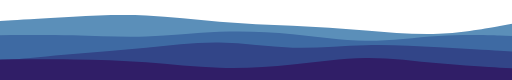
t = 0.00 s
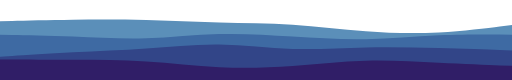
t = 2.50 s
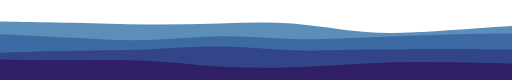
t = 5.00 s
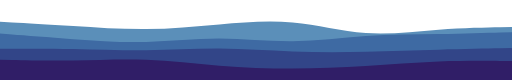
t = 7.50 s

The animated SVG that drew these frames (rendered in a browser with its animation timeline set to each time). Animation: 4 SMIL elements (animate=4); frames cover the first 7.50 s, repeats indefinitely.

<svg xmlns="http://www.w3.org/2000/svg" id="visual" viewBox="0 0 1440 225" width="1440" height="225" version="1.1">
  <g>
    <path id="wave11" d="M0 59L34.3 56.8C68.7 54.7 137.3 50.3 205.8 46.8C274.3 43.3 342.7 40.7 411.2 43.7C479.7 46.7 548.3 55.3 617 61C685.7 66.7 754.3 69.3 823 72.7C891.7 76 960.3 80 1028.8 85.5C1097.3 91 1165.7 98 1234.2 95.2C1302.7 92.3 1371.3 79.7 1405.7 73.3L1440 67L1440 226L1405.7 226C1371.3 226 1302.7 226 1234.2 226C1165.7 226 1097.3 226 1028.8 226C960.3 226 891.7 226 823 226C754.3 226 685.7 226 617 226C548.3 226 479.7 226 411.2 226C342.7 226 274.3 226 205.8 226C137.3 226 68.7 226 34.3 226L0 226Z" fill="#5b8fb9">
      <animate attributeName="d" dur="20s" repeatCount="indefinite" keyTimes="0; 0.5; 1" values="M0 59L34.3 56.8C68.7 54.7 137.3 50.3 205.8 46.8C274.3 43.3 342.7 40.7 411.2 43.7C479.7 46.7 548.3 55.3 617 61C685.7 66.7 754.3 69.3 823 72.7C891.7 76 960.3 80 1028.8 85.5C1097.3 91 1165.7 98 1234.2 95.2C1302.7 92.3 1371.3 79.7 1405.7 73.3L1440 67L1440 226L1405.7 226C1371.3 226 1302.7 226 1234.2 226C1165.7 226 1097.3 226 1028.8 226C960.3 226 891.7 226 823 226C754.3 226 685.7 226 617 226C548.3 226 479.7 226 411.2 226C342.7 226 274.3 226 205.8 226C137.3 226 68.7 226 34.3 226L0 226Z;
      M0 62L34.3 65.2C68.7 68.3 137.3 74.7 205.8 81.7C274.3 88.7 342.7 96.3 411.2 94.5C479.7 92.7 548.3 81.3 617 71.3C685.7 61.3 754.3 52.7 823 60C891.7 67.3 960.3 90.7 1028.8 95.2C1097.3 99.7 1165.7 85.3 1234.2 79.5C1302.7 73.7 1371.3 76.3 1405.7 77.7L1440 79L1440 226L1405.7 226C1371.3 226 1302.7 226 1234.2 226C1165.7 226 1097.3 226 1028.8 226C960.3 226 891.7 226 823 226C754.3 226 685.7 226 617 226C548.3 226 479.7 226 411.2 226C342.7 226 274.3 226 205.8 226C137.3 226 68.7 226 34.3 226L0 226Z;
      M0 59L34.3 56.8C68.7 54.7 137.3 50.3 205.8 46.8C274.3 43.3 342.7 40.7 411.2 43.7C479.7 46.7 548.3 55.3 617 61C685.7 66.7 754.3 69.3 823 72.7C891.7 76 960.3 80 1028.8 85.5C1097.3 91 1165.7 98 1234.2 95.2C1302.7 92.3 1371.3 79.7 1405.7 73.3L1440 67L1440 226L1405.7 226C1371.3 226 1302.7 226 1234.2 226C1165.7 226 1097.3 226 1028.8 226C960.3 226 891.7 226 823 226C754.3 226 685.7 226 617 226C548.3 226 479.7 226 411.2 226C342.7 226 274.3 226 205.8 226C137.3 226 68.7 226 34.3 226L0 226Z" />
    </path>
    <path id="wave21" d="M0 99L34.3 98.7C68.7 98.3 137.3 97.7 205.8 99.3C274.3 101 342.7 105 411.2 102.8C479.7 100.7 548.3 92.3 617 89.5C685.7 86.7 754.3 89.3 823 96.2C891.7 103 960.3 114 1028.8 114.5C1097.3 115 1165.7 105 1234.2 101C1302.7 97 1371.3 99 1405.7 100L1440 101L1440 226L1405.7 226C1371.3 226 1302.7 226 1234.2 226C1165.7 226 1097.3 226 1028.8 226C960.3 226 891.7 226 823 226C754.3 226 685.7 226 617 226C548.3 226 479.7 226 411.2 226C342.7 226 274.3 226 205.8 226C137.3 226 68.7 226 34.3 226L0 226Z" fill="#3e6aa3">
      <animate attributeName="d" dur="20s" repeatCount="indefinite" keyTimes="0; 0.5; 1" values="M0 99L34.3 98.7C68.7 98.3 137.3 97.7 205.8 99.3C274.3 101 342.7 105 411.2 102.8C479.7 100.7 548.3 92.3 617 89.5C685.7 86.7 754.3 89.3 823 96.2C891.7 103 960.3 114 1028.8 114.5C1097.3 115 1165.7 105 1234.2 101C1302.7 97 1371.3 99 1405.7 100L1440 101L1440 226L1405.7 226C1371.3 226 1302.7 226 1234.2 226C1165.7 226 1097.3 226 1028.8 226C960.3 226 891.7 226 823 226C754.3 226 685.7 226 617 226C548.3 226 479.7 226 411.2 226C342.7 226 274.3 226 205.8 226C137.3 226 68.7 226 34.3 226L0 226Z;
      M0 93L34.3 96.7C68.7 100.3 137.3 107.7 205.8 113.7C274.3 119.7 342.7 124.3 411.2 122.8C479.7 121.3 548.3 113.7 617 114.8C685.7 116 754.3 126 823 122.8C891.7 119.7 960.3 103.3 1028.8 97C1097.3 90.7 1165.7 94.3 1234.2 94.3C1302.7 94.3 1371.3 90.7 1405.7 88.8L1440 87L1440 226L1405.7 226C1371.3 226 1302.7 226 1234.2 226C1165.7 226 1097.3 226 1028.8 226C960.3 226 891.7 226 823 226C754.3 226 685.7 226 617 226C548.3 226 479.7 226 411.2 226C342.7 226 274.3 226 205.8 226C137.3 226 68.7 226 34.3 226L0 226Z;
      M0 99L34.3 98.7C68.7 98.3 137.3 97.7 205.8 99.3C274.3 101 342.7 105 411.2 102.8C479.7 100.7 548.3 92.3 617 89.5C685.7 86.7 754.3 89.3 823 96.2C891.7 103 960.3 114 1028.8 114.5C1097.3 115 1165.7 105 1234.2 101C1302.7 97 1371.3 99 1405.7 100L1440 101L1440 226L1405.7 226C1371.3 226 1302.7 226 1234.2 226C1165.7 226 1097.3 226 1028.8 226C960.3 226 891.7 226 823 226C754.3 226 685.7 226 617 226C548.3 226 479.7 226 411.2 226C342.7 226 274.3 226 205.8 226C137.3 226 68.7 226 34.3 226L0 226Z"/>
    </path>
    <path id="wave31" d="M0 171L34.3 167.7C68.7 164.3 137.3 157.7 205.8 151.8C274.3 146 342.7 141 411.2 134.2C479.7 127.3 548.3 118.7 617 119.8C685.7 121 754.3 132 823 134C891.7 136 960.3 129 1028.8 127.3C1097.3 125.7 1165.7 129.3 1234.2 133.2C1302.7 137 1371.3 141 1405.7 143L1440 145L1440 226L1405.7 226C1371.3 226 1302.7 226 1234.2 226C1165.7 226 1097.3 226 1028.8 226C960.3 226 891.7 226 823 226C754.3 226 685.7 226 617 226C548.3 226 479.7 226 411.2 226C342.7 226 274.3 226 205.8 226C137.3 226 68.7 226 34.3 226L0 226Z" fill="#324588">
      <animate attributeName="d" dur="20s" repeatCount="indefinite" keyTimes="0; 0.5; 1" values="M0 171L34.3 167.7C68.7 164.3 137.3 157.7 205.8 151.8C274.3 146 342.7 141 411.2 134.2C479.7 127.3 548.3 118.7 617 119.8C685.7 121 754.3 132 823 134C891.7 136 960.3 129 1028.8 127.3C1097.3 125.7 1165.7 129.3 1234.2 133.2C1302.7 137 1371.3 141 1405.7 143L1440 145L1440 226L1405.7 226C1371.3 226 1302.7 226 1234.2 226C1165.7 226 1097.3 226 1028.8 226C960.3 226 891.7 226 823 226C754.3 226 685.7 226 617 226C548.3 226 479.7 226 411.2 226C342.7 226 274.3 226 205.8 226C137.3 226 68.7 226 34.3 226L0 226Z;
      M0 126L34.3 126.8C68.7 127.7 137.3 129.3 205.8 133C274.3 136.7 342.7 142.3 411.2 143.7C479.7 145 548.3 142 617 142.2C685.7 142.3 754.3 145.7 823 148.3C891.7 151 960.3 153 1028.8 151.7C1097.3 150.3 1165.7 145.7 1234.2 141.8C1302.7 138 1371.3 135 1405.7 133.5L1440 132L1440 226L1405.7 226C1371.3 226 1302.7 226 1234.2 226C1165.7 226 1097.3 226 1028.8 226C960.3 226 891.7 226 823 226C754.3 226 685.7 226 617 226C548.3 226 479.7 226 411.2 226C342.7 226 274.3 226 205.8 226C137.3 226 68.7 226 34.3 226L0 226Z;
      M0 171L34.3 167.7C68.7 164.3 137.3 157.7 205.8 151.8C274.3 146 342.7 141 411.2 134.2C479.7 127.3 548.3 118.7 617 119.8C685.7 121 754.3 132 823 134C891.7 136 960.3 129 1028.8 127.3C1097.3 125.7 1165.7 129.3 1234.2 133.2C1302.7 137 1371.3 141 1405.7 143L1440 145L1440 226L1405.7 226C1371.3 226 1302.7 226 1234.2 226C1165.7 226 1097.3 226 1028.8 226C960.3 226 891.7 226 823 226C754.3 226 685.7 226 617 226C548.3 226 479.7 226 411.2 226C342.7 226 274.3 226 205.8 226C137.3 226 68.7 226 34.3 226L0 226Z"/>
    </path>
    <path id="wave41" d="M0 167L34.3 166.8C68.7 166.7 137.3 166.3 205.8 167.2C274.3 168 342.7 170 411.2 175.2C479.7 180.3 548.3 188.7 617 190.8C685.7 193 754.3 189 823 181.7C891.7 174.3 960.3 163.7 1028.8 163C1097.3 162.3 1165.7 171.7 1234.2 178.2C1302.7 184.7 1371.3 188.3 1405.7 190.2L1440 192L1440 226L1405.7 226C1371.3 226 1302.7 226 1234.2 226C1165.7 226 1097.3 226 1028.8 226C960.3 226 891.7 226 823 226C754.3 226 685.7 226 617 226C548.3 226 479.7 226 411.2 226C342.7 226 274.3 226 205.8 226C137.3 226 68.7 226 34.3 226L0 226Z" fill="#301e67">
      <animate attributeName="d" dur="20s" repeatCount="indefinite" keyTimes="0; 0.5; 1" values="M0 167L34.3 166.8C68.7 166.7 137.3 166.3 205.8 167.2C274.3 168 342.7 170 411.2 175.2C479.7 180.3 548.3 188.7 617 190.8C685.7 193 754.3 189 823 181.7C891.7 174.3 960.3 163.7 1028.8 163C1097.3 162.3 1165.7 171.7 1234.2 178.2C1302.7 184.7 1371.3 188.3 1405.7 190.2L1440 192L1440 226L1405.7 226C1371.3 226 1302.7 226 1234.2 226C1165.7 226 1097.3 226 1028.8 226C960.3 226 891.7 226 823 226C754.3 226 685.7 226 617 226C548.3 226 479.7 226 411.2 226C342.7 226 274.3 226 205.8 226C137.3 226 68.7 226 34.3 226L0 226Z;
      M0 168L34.3 169.2C68.7 170.3 137.3 172.7 205.8 171.2C274.3 169.7 342.7 164.3 411.2 166C479.7 167.7 548.3 176.3 617 183C685.7 189.7 754.3 194.3 823 196.7C891.7 199 960.3 199 1028.8 193.5C1097.3 188 1165.7 177 1234.2 171.3C1302.7 165.7 1371.3 165.3 1405.7 165.2L1440 165L1440 226L1405.7 226C1371.3 226 1302.7 226 1234.2 226C1165.7 226 1097.3 226 1028.8 226C960.3 226 891.7 226 823 226C754.3 226 685.7 226 617 226C548.3 226 479.7 226 411.2 226C342.7 226 274.3 226 205.8 226C137.3 226 68.7 226 34.3 226L0 226Z;
      M0 167L34.3 166.8C68.7 166.7 137.3 166.3 205.8 167.2C274.3 168 342.7 170 411.2 175.2C479.7 180.3 548.3 188.7 617 190.8C685.7 193 754.3 189 823 181.7C891.7 174.3 960.3 163.7 1028.8 163C1097.3 162.3 1165.7 171.7 1234.2 178.2C1302.7 184.7 1371.3 188.3 1405.7 190.2L1440 192L1440 226L1405.7 226C1371.3 226 1302.7 226 1234.2 226C1165.7 226 1097.3 226 1028.8 226C960.3 226 891.7 226 823 226C754.3 226 685.7 226 617 226C548.3 226 479.7 226 411.2 226C342.7 226 274.3 226 205.8 226C137.3 226 68.7 226 34.3 226L0 226Z"/>
    </path>
  </g>
</svg>
